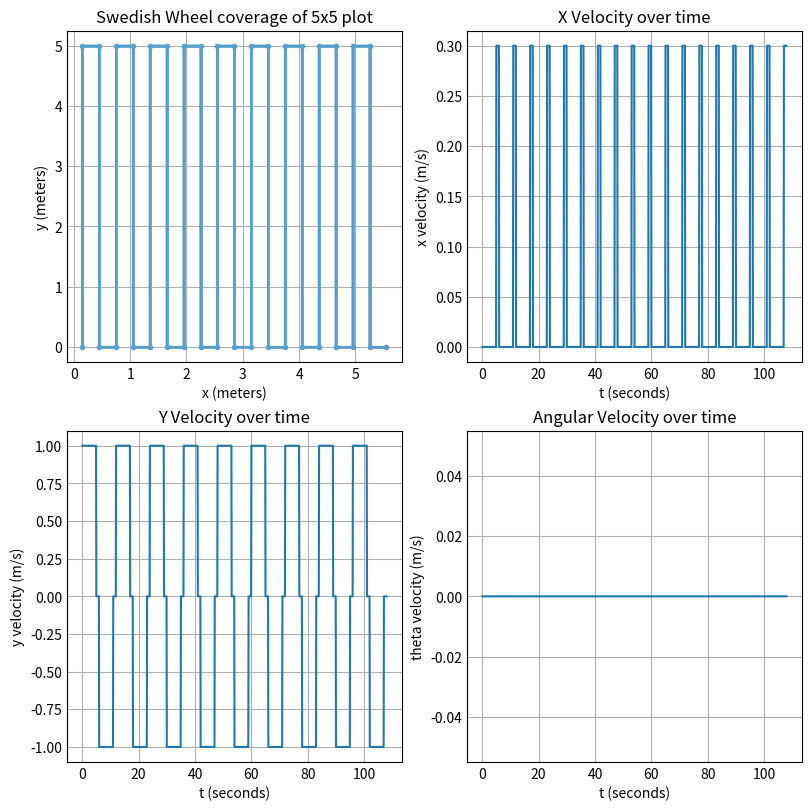

Source code (Python):
import math
import matplotlib.pyplot as plt
import numpy as np
plt.style.use('_mpl-gallery')







def kinematics(v, heading, x, y, theta, DT):
    xNew = x - v * np.sin(heading) * DT
    yNew = y + v * np.cos(heading) * DT
    thetaNew = theta
    aVel = 0
    xVel = -v * np.sin(heading)
    yVel = v * np.cos(heading)
    return xNew, yNew, thetaNew, aVel, xVel, yVel

WIDTH = .3
DT = .1
time = 0
xNot = .15
yNot = 0
theta = 0
xCoord = [xNot]
yCoord = [yNot]
xPoint = [xNot]
yPoint = [yNot]

xVels = []
yVels = []
angVels = []
times = []

# (1, .23562, -.23562) = 90 degree clockwise turn
# (1, -.23562, .23562) = 90 degree counterclockwise turn
kList = [(5, 1, 0), #movement forward sequence
         (1, .3, -np.pi/2), #move right sequence
         (5, 1, np.pi), #move backward sequence
         (1, .3, -np.pi/2)] #move right sequence




print("(" + str(xNot) + ", " + str(yNot) + ") theta= " + str(theta))
print("At T = " + str(time))
for z in range(0, 9):
    for x in range(0, len(kList)):
        for y in range(0, kList[x][0] * 10):
            xNot, yNot, theta, angVel, xV, yV = kinematics(kList[x][1], kList[x][2], xNot, yNot, theta, DT)
            xCoord.append(xNot)
            yCoord.append(yNot)
            xVels.append(xV)
            yVels.append(yV)
            angVels.append(angVel)
            times.append(time)
            time += .1
            print("Position: (" + str(xNot) + ", " + str(yNot) + ")")
            print("Trajectory: (" + str(xV) + ", " + str(yV) + ") Angular Velocity = " + str(angVel))
            print("At T = " + str(time))
        xPoint.append(xNot)
        yPoint.append(yNot)








fig, ax = plt.subplots(2,2, constrained_layout=True, figsize=(8,8))
ax[0, 0].step(xCoord, yCoord)
ax[0, 0].set_xlabel('x (meters)')
ax[0, 0].set_ylabel('y (meters)')
ax[0, 0].plot(xPoint, yPoint, linewidth = 2, marker = '.')
ax[0, 0].set_title("Swedish Wheel coverage of 5x5 plot")

ax[0, 1].set_xlabel('t (seconds)')
ax[0, 1].set_ylabel('x velocity (m/s)')
ax[0, 1].plot(times, xVels)
ax[0, 1].set_title("X Velocity over time")

ax[1, 0].set_xlabel('t (seconds)')
ax[1, 0].set_ylabel('y velocity (m/s)')
ax[1, 0].plot(times, yVels)
ax[1, 0].set_title("Y Velocity over time")

ax[1, 1].set_xlabel('t (seconds)')
ax[1, 1].set_ylabel('theta velocity (m/s)')
ax[1, 1].plot(times, angVels)
ax[1, 1].set_title("Angular Velocity over time")

plt.show()
